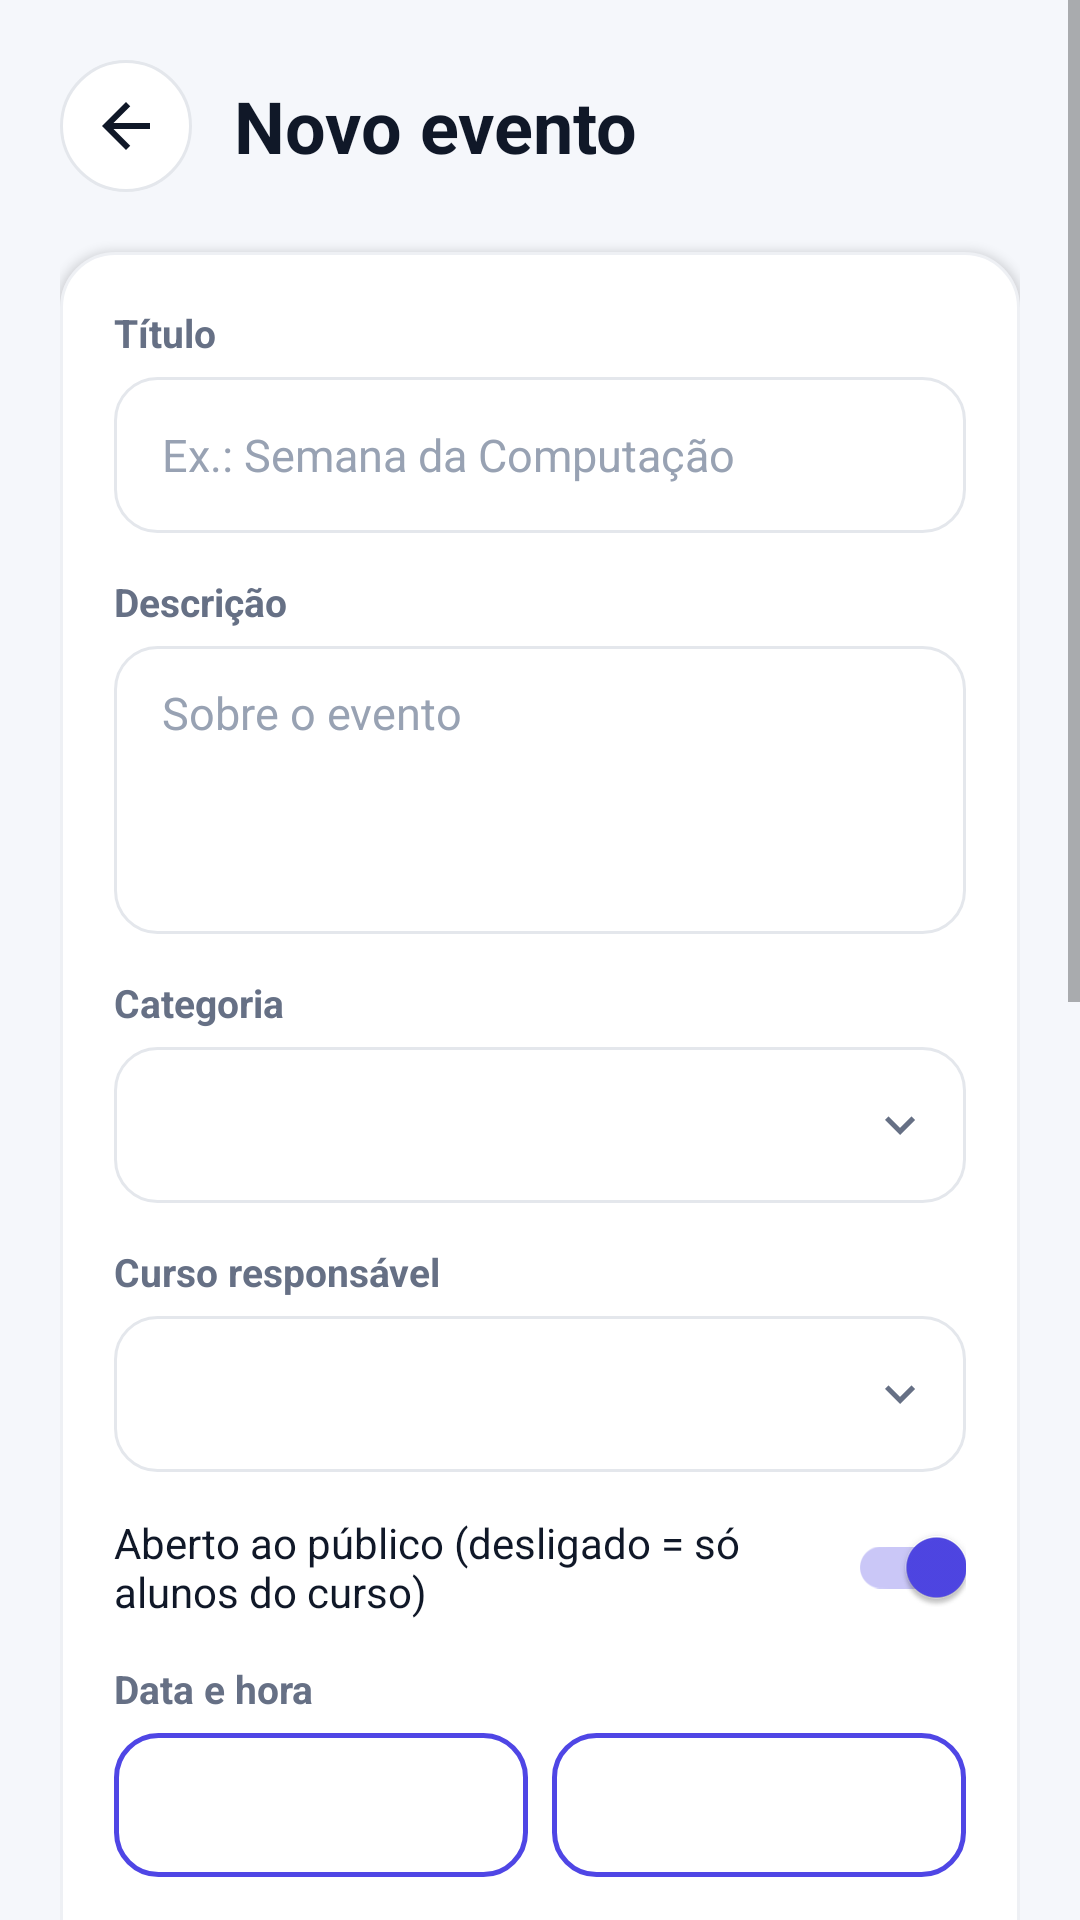

Android layout source for this screen:
<!-- AndroidManifest.xml: application theme Theme.CampusHub -->
<!-- res/layout/activity_event_form.xml -->
<?xml version="1.0" encoding="utf-8"?>
<ScrollView xmlns:android="http://schemas.android.com/apk/res/android"
    android:layout_width="match_parent"
    android:layout_height="match_parent"
    android:background="@color/background"
    android:fillViewport="true"
    android:fitsSystemWindows="true">

    <LinearLayout
        android:layout_width="match_parent"
        android:layout_height="wrap_content"
        android:orientation="vertical"
        android:padding="20dp">

        <LinearLayout
            android:layout_width="match_parent"
            android:layout_height="wrap_content"
            android:gravity="center_vertical"
            android:orientation="horizontal">

            <ImageView
                android:id="@+id/backButton"
                android:layout_width="44dp"
                android:layout_height="44dp"
                android:background="@drawable/bg_icon_button"
                android:clickable="true"
                android:contentDescription="@string/cd_back"
                android:focusable="true"
                android:padding="10dp"
                android:src="@drawable/ic_arrow_back" />

            <TextView
                android:id="@+id/formTitle"
                android:layout_width="wrap_content"
                android:layout_height="wrap_content"
                android:layout_marginStart="14dp"
                android:text="Novo evento"
                android:textColor="@color/text_primary"
                android:textSize="24sp"
                android:textStyle="bold" />
        </LinearLayout>

        <LinearLayout
            android:layout_width="match_parent"
            android:layout_height="wrap_content"
            android:layout_marginTop="20dp"
            android:background="@drawable/bg_card"
            android:elevation="2dp"
            android:orientation="vertical"
            android:padding="18dp">

            <TextView style="@style/CampusLabel" android:layout_width="wrap_content"
                android:layout_height="wrap_content" android:text="Título" />
            <EditText
                android:id="@+id/titleInput"
                style="@style/CampusInput"
                android:layout_width="match_parent"
                android:layout_height="52dp"
                android:layout_marginTop="6dp"
                android:hint="Ex.: Semana da Computação"
                android:inputType="textCapSentences" />

            <TextView style="@style/CampusLabel" android:layout_width="wrap_content"
                android:layout_height="wrap_content" android:layout_marginTop="14dp"
                android:text="Descrição" />
            <EditText
                android:id="@+id/descriptionInput"
                style="@style/CampusInput"
                android:layout_width="match_parent"
                android:layout_height="wrap_content"
                android:layout_marginTop="6dp"
                android:gravity="top"
                android:hint="Sobre o evento"
                android:inputType="textCapSentences|textMultiLine"
                android:minHeight="96dp"
                android:paddingTop="12dp"
                android:paddingBottom="12dp" />

            <TextView style="@style/CampusLabel" android:layout_width="wrap_content"
                android:layout_height="wrap_content" android:layout_marginTop="14dp"
                android:text="Categoria" />
            <Spinner
                android:id="@+id/categorySpinner"
                android:layout_width="match_parent"
                android:layout_height="52dp"
                android:layout_marginTop="6dp"
                android:background="@drawable/bg_spinner"
                android:paddingStart="8dp"
                android:paddingEnd="36dp" />

            <TextView style="@style/CampusLabel" android:layout_width="wrap_content"
                android:layout_height="wrap_content" android:layout_marginTop="14dp"
                android:text="Curso responsável" />
            <Spinner
                android:id="@+id/courseSpinner"
                android:layout_width="match_parent"
                android:layout_height="52dp"
                android:layout_marginTop="6dp"
                android:background="@drawable/bg_spinner"
                android:paddingStart="8dp"
                android:paddingEnd="36dp" />

            <androidx.appcompat.widget.SwitchCompat
                android:id="@+id/publicSwitch"
                android:layout_width="match_parent"
                android:layout_height="wrap_content"
                android:layout_marginTop="14dp"
                android:checked="true"
                android:text="Aberto ao público (desligado = só alunos do curso)"
                android:textColor="@color/text_primary" />

            <TextView style="@style/CampusLabel" android:layout_width="wrap_content"
                android:layout_height="wrap_content" android:layout_marginTop="14dp"
                android:text="Data e hora" />
            <LinearLayout
                android:layout_width="match_parent"
                android:layout_height="wrap_content"
                android:layout_marginTop="6dp"
                android:orientation="horizontal">

                <Button
                    android:id="@+id/dateButton"
                    style="@style/CampusButtonOutline"
                    android:layout_width="0dp"
                    android:layout_height="48dp"
                    android:layout_weight="1" />

                <Button
                    android:id="@+id/timeButton"
                    style="@style/CampusButtonOutline"
                    android:layout_width="0dp"
                    android:layout_height="48dp"
                    android:layout_marginStart="8dp"
                    android:layout_weight="1" />
            </LinearLayout>

            <TextView style="@style/CampusLabel" android:layout_width="wrap_content"
                android:layout_height="wrap_content" android:layout_marginTop="14dp"
                android:text="Local" />
            <EditText
                android:id="@+id/locationInput"
                style="@style/CampusInput"
                android:layout_width="match_parent"
                android:layout_height="52dp"
                android:layout_marginTop="6dp"
                android:hint="Ex.: URI Câmpus Santiago"
                android:inputType="textCapSentences" />

            <TextView style="@style/CampusLabel" android:layout_width="wrap_content"
                android:layout_height="wrap_content" android:layout_marginTop="14dp"
                android:text="Endereço" />
            <EditText
                android:id="@+id/addressInput"
                style="@style/CampusInput"
                android:layout_width="match_parent"
                android:layout_height="52dp"
                android:layout_marginTop="6dp"
                android:hint="Ex.: Rua Pinheiro Machado, 1939, Santiago - RS"
                android:inputType="textPostalAddress" />

            <Button
                android:id="@+id/searchMapButton"
                style="@style/CampusButtonOutline"
                android:layout_width="match_parent"
                android:layout_height="46dp"
                android:layout_marginTop="8dp"
                android:text="Buscar no mapa" />

            <TextView
                android:id="@+id/mapStatus"
                android:layout_width="match_parent"
                android:layout_height="wrap_content"
                android:layout_marginTop="6dp"
                android:text="Endereço ainda não localizado no mapa"
                android:textColor="@color/text_secondary"
                android:textSize="12sp" />

            <TextView style="@style/CampusLabel" android:layout_width="wrap_content"
                android:layout_height="wrap_content" android:layout_marginTop="14dp"
                android:text="Capacidade máxima" />
            <EditText
                android:id="@+id/capacityInput"
                style="@style/CampusInput"
                android:layout_width="match_parent"
                android:layout_height="52dp"
                android:layout_marginTop="6dp"
                android:hint="Número de vagas"
                android:inputType="number" />

            <TextView style="@style/CampusLabel" android:layout_width="wrap_content"
                android:layout_height="wrap_content" android:layout_marginTop="14dp"
                android:text="Imagem do evento" />
            <ImageView
                android:id="@+id/imagePreview"
                android:layout_width="match_parent"
                android:layout_height="160dp"
                android:layout_marginTop="6dp"
                android:contentDescription="@null"
                android:scaleType="centerCrop"
                android:visibility="gone" />

            <LinearLayout
                android:layout_width="match_parent"
                android:layout_height="wrap_content"
                android:layout_marginTop="6dp"
                android:orientation="horizontal">

                <Button
                    android:id="@+id/pickImageButton"
                    style="@style/CampusButtonOutline"
                    android:layout_width="0dp"
                    android:layout_height="46dp"
                    android:layout_weight="1"
                    android:text="Escolher imagem" />

                <Button
                    android:id="@+id/removeImageButton"
                    style="@style/CampusButtonDanger"
                    android:layout_width="0dp"
                    android:layout_height="46dp"
                    android:layout_marginStart="8dp"
                    android:layout_weight="1"
                    android:text="Remover"
                    android:visibility="gone" />
            </LinearLayout>
        </LinearLayout>

        <Button
            android:id="@+id/saveButton"
            style="@style/CampusButtonOutline"
            android:layout_width="match_parent"
            android:layout_height="52dp"
            android:layout_marginTop="20dp"
            android:text="Salvar rascunho" />

        <Button
            android:id="@+id/publishButton"
            style="@style/CampusButton"
            android:layout_width="match_parent"
            android:layout_height="52dp"
            android:layout_marginTop="10dp"
            android:text="Salvar e publicar" />
    </LinearLayout>
</ScrollView>
<!-- resources referenced by this layout -->
<resources>
  <color name="background">#F5F7FB</color>
  <color name="text_primary">#101828</color>
  <color name="text_secondary">#667085</color>
  <!-- drawable bg_card (drawable) -->
  <?xml version="1.0" encoding="utf-8"?>
  <shape xmlns:android="http://schemas.android.com/apk/res/android"
      android:shape="rectangle">
      <solid android:color="@color/white" />
      <corners android:radius="18dp" />
      <stroke android:width="1dp" android:color="#EEF0F4" />
  </shape>
  <!-- drawable bg_icon_button (drawable) -->
  <?xml version="1.0" encoding="utf-8"?>
  <ripple xmlns:android="http://schemas.android.com/apk/res/android"
      android:color="#1A101828">
      <item>
          <shape android:shape="oval">
              <solid android:color="@color/white" />
              <stroke android:width="1dp" android:color="@color/border" />
          </shape>
      </item>
      <item android:id="@android:id/mask">
          <shape android:shape="oval">
              <solid android:color="#000000" />
          </shape>
      </item>
  </ripple>
  <!-- drawable ic_arrow_back (drawable) -->
  <?xml version="1.0" encoding="utf-8"?>
  <vector xmlns:android="http://schemas.android.com/apk/res/android"
      android:width="24dp"
      android:height="24dp"
      android:viewportWidth="24"
      android:viewportHeight="24">
      <path
          android:fillColor="#101828"
          android:pathData="M20,11H7.83l5.59,-5.59L12,4l-8,8 8,8 1.41,-1.41L7.83,13H20v-2z" />
  </vector>
  <string name="cd_back">Voltar</string>
  <style name="CampusButton" parent="Widget.AppCompat.Button">
          <item name="android:background">@drawable/bg_button</item>
          <item name="android:textColor">@color/white</item>
          <item name="android:textSize">16sp</item>
          <item name="android:textStyle">bold</item>
          <item name="android:textAllCaps">false</item>
          <item name="android:stateListAnimator">@null</item>
      </style>
  <style name="CampusButtonDanger" parent="CampusButton">
          <item name="android:background">@drawable/bg_button_danger</item>
          <item name="android:textColor">@color/danger</item>
      </style>
  <style name="CampusButtonOutline" parent="CampusButton">
          <item name="android:background">@drawable/bg_button_outline</item>
          <item name="android:textColor">@color/primary</item>
      </style>
  <style name="CampusInput" parent="Widget.AppCompat.EditText">
          <item name="android:background">@drawable/bg_input</item>
          <item name="android:paddingStart">16dp</item>
          <item name="android:paddingEnd">16dp</item>
          <item name="android:textColor">@color/text_primary</item>
          <item name="android:textColorHint">@color/text_hint</item>
          <item name="android:textSize">15sp</item>
      </style>
  <style name="CampusLabel">
          <item name="android:textColor">@color/text_secondary</item>
          <item name="android:textSize">13sp</item>
          <item name="android:textStyle">bold</item>
      </style>
  <color name="white">#FFFFFFFF</color>
  <color name="border">#E4E7EC</color>
  <!-- drawable ic_chevron_down (drawable) -->
  <?xml version="1.0" encoding="utf-8"?>
  <vector xmlns:android="http://schemas.android.com/apk/res/android"
      android:width="24dp"
      android:height="24dp"
      android:viewportWidth="24"
      android:viewportHeight="24">
      <path
          android:fillColor="#667085"
          android:pathData="M7.41,8.59L12,13.17l4.59,-4.58L18,10l-6,6 -6,-6 1.41,-1.41z" />
  </vector>
  <color name="danger">#D92D20</color>
  <color name="primary">#4F46E5</color>
  <color name="text_hint">#98A2B3</color>
  <color name="primary_dark">#3730A3</color>
  <color name="disabled">#D0D5DD</color>
</resources>
